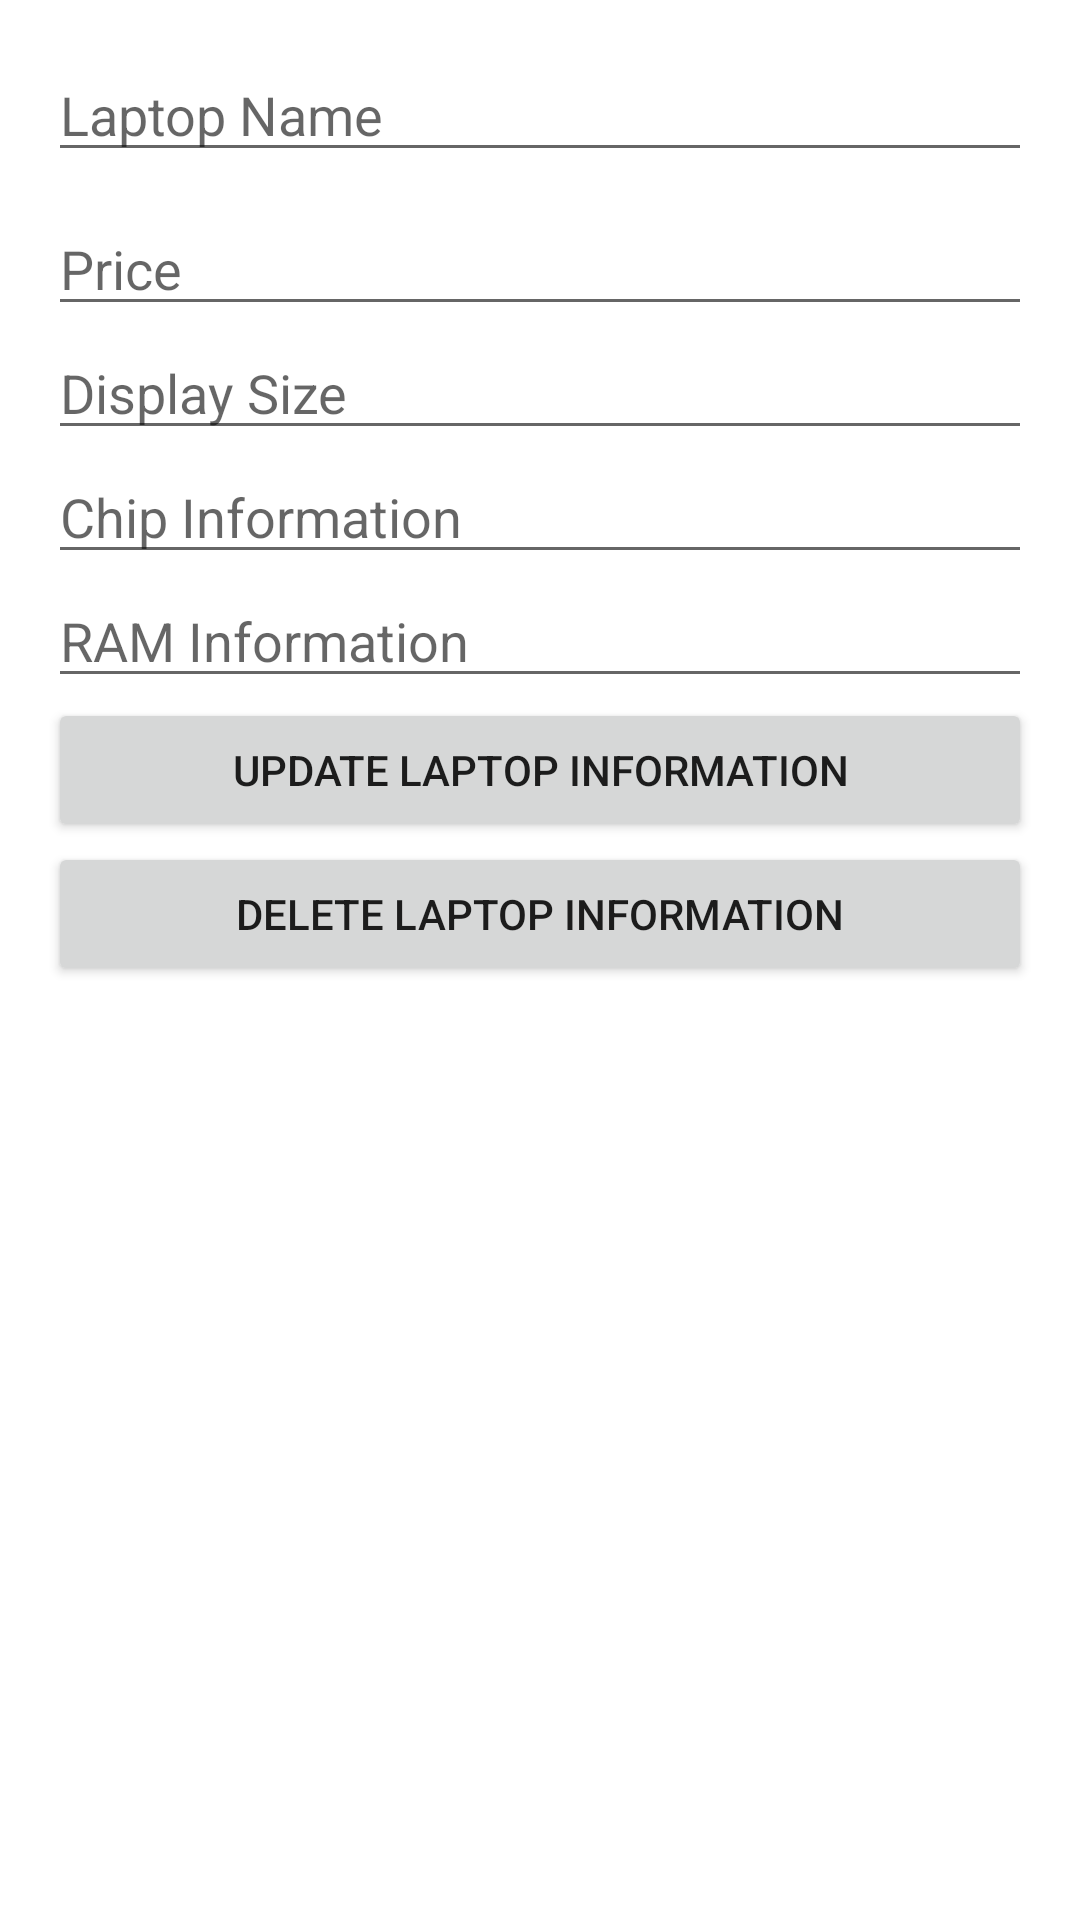

Layout XML and referenced resources for this Android screen:
<!-- AndroidManifest.xml: application theme Theme.MaterialComponents.Light -->
<!-- res/layout/activity_update_laptop.xml -->
<?xml version="1.0" encoding="utf-8"?>
<LinearLayout xmlns:android="http://schemas.android.com/apk/res/android"
    android:layout_width="match_parent"
    android:layout_height="match_parent"
    android:orientation="vertical"
    android:padding="16dp">

    <EditText
        android:id="@+id/editTextLaptopName_update"
        android:layout_width="match_parent"
        android:layout_height="wrap_content"
        android:hint="@string/laptop_name"
        android:inputType="text" />

    <Spinner
        android:id="@+id/spn_brand_id_update"
        android:layout_width="match_parent"
        android:layout_height="wrap_content"
        android:layout_marginTop="10dp"
        android:background="@android:color/transparent" />

    <EditText
        android:id="@+id/editTextLaptopPrice_update"
        android:layout_width="match_parent"
        android:layout_height="wrap_content"
        android:hint="@string/price"
        android:inputType="text" />

    <EditText
        android:id="@+id/editTextLaptopDisplaySize_update"
        android:layout_width="match_parent"
        android:layout_height="wrap_content"
        android:hint="@string/display_size"
        android:inputType="text" />

    <EditText
        android:id="@+id/editTextLaptopChip_update"
        android:layout_width="match_parent"
        android:layout_height="wrap_content"
        android:hint="Chip Information"
        android:inputType="text" />

    <EditText
        android:id="@+id/editTextLaptopRam_update"
        android:layout_width="match_parent"
        android:layout_height="wrap_content"
        android:hint="RAM Information"
        android:inputType="text" />

    <Button

        android:id="@+id/btn_update_laptop_infor"
        android:layout_width="match_parent"
        android:layout_height="wrap_content"
        android:text="@string/update_laptop_information" />

    <Button

        android:id="@+id/btn_delete_laptop_infor"
        android:layout_width="match_parent"
        android:layout_height="wrap_content"
        android:text="@string/delete_laptop_information" />

</LinearLayout>
<!-- resources referenced by this layout -->
<resources>
  <string name="delete_laptop_information">DELETE LAPTOP INFORMATION</string>
  <string name="display_size">Display Size</string>
  <string name="laptop_name">Laptop Name</string>
  <string name="price">Price</string>
  <string name="update_laptop_information">Update Laptop Information</string>
</resources>
